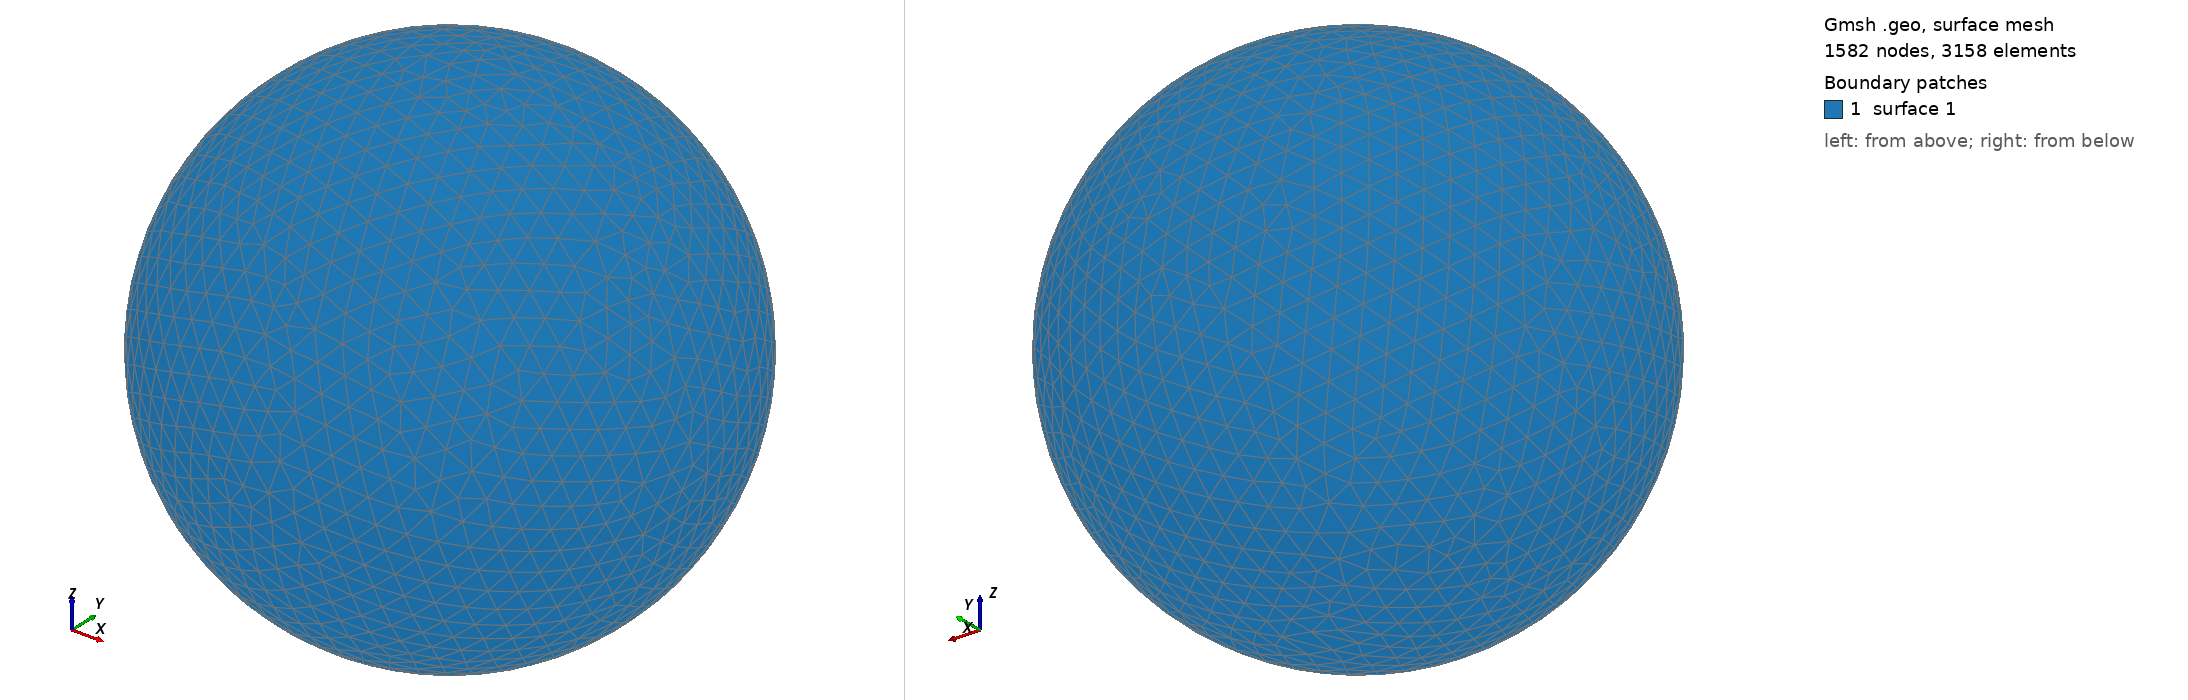

Gmsh geometry script, surface-meshed: 1582 nodes, 3158 surface elements. Boundary patches (legend numbers): 1 surface 1. Left view from above one corner, right view from below the opposite corner. The script declares no physical surfaces, so the legend lists its geometric surfaces. The drawing asked Gmsh for element sizes between 1% and 20% of the model's largest extent; the script's own settings can give other sizes.

=== shot2455.geo (drawn) ===
SetFactory("OpenCASCADE");
Point(1) = {0,0,0,0};
Sphere(1) = {0,0,0,0.50860000};
MeshSize{ PointsOf{ Surface{:}; } } = 0.050860000;
Mesh.ElementOrder=1;
Mesh.Format=39;
